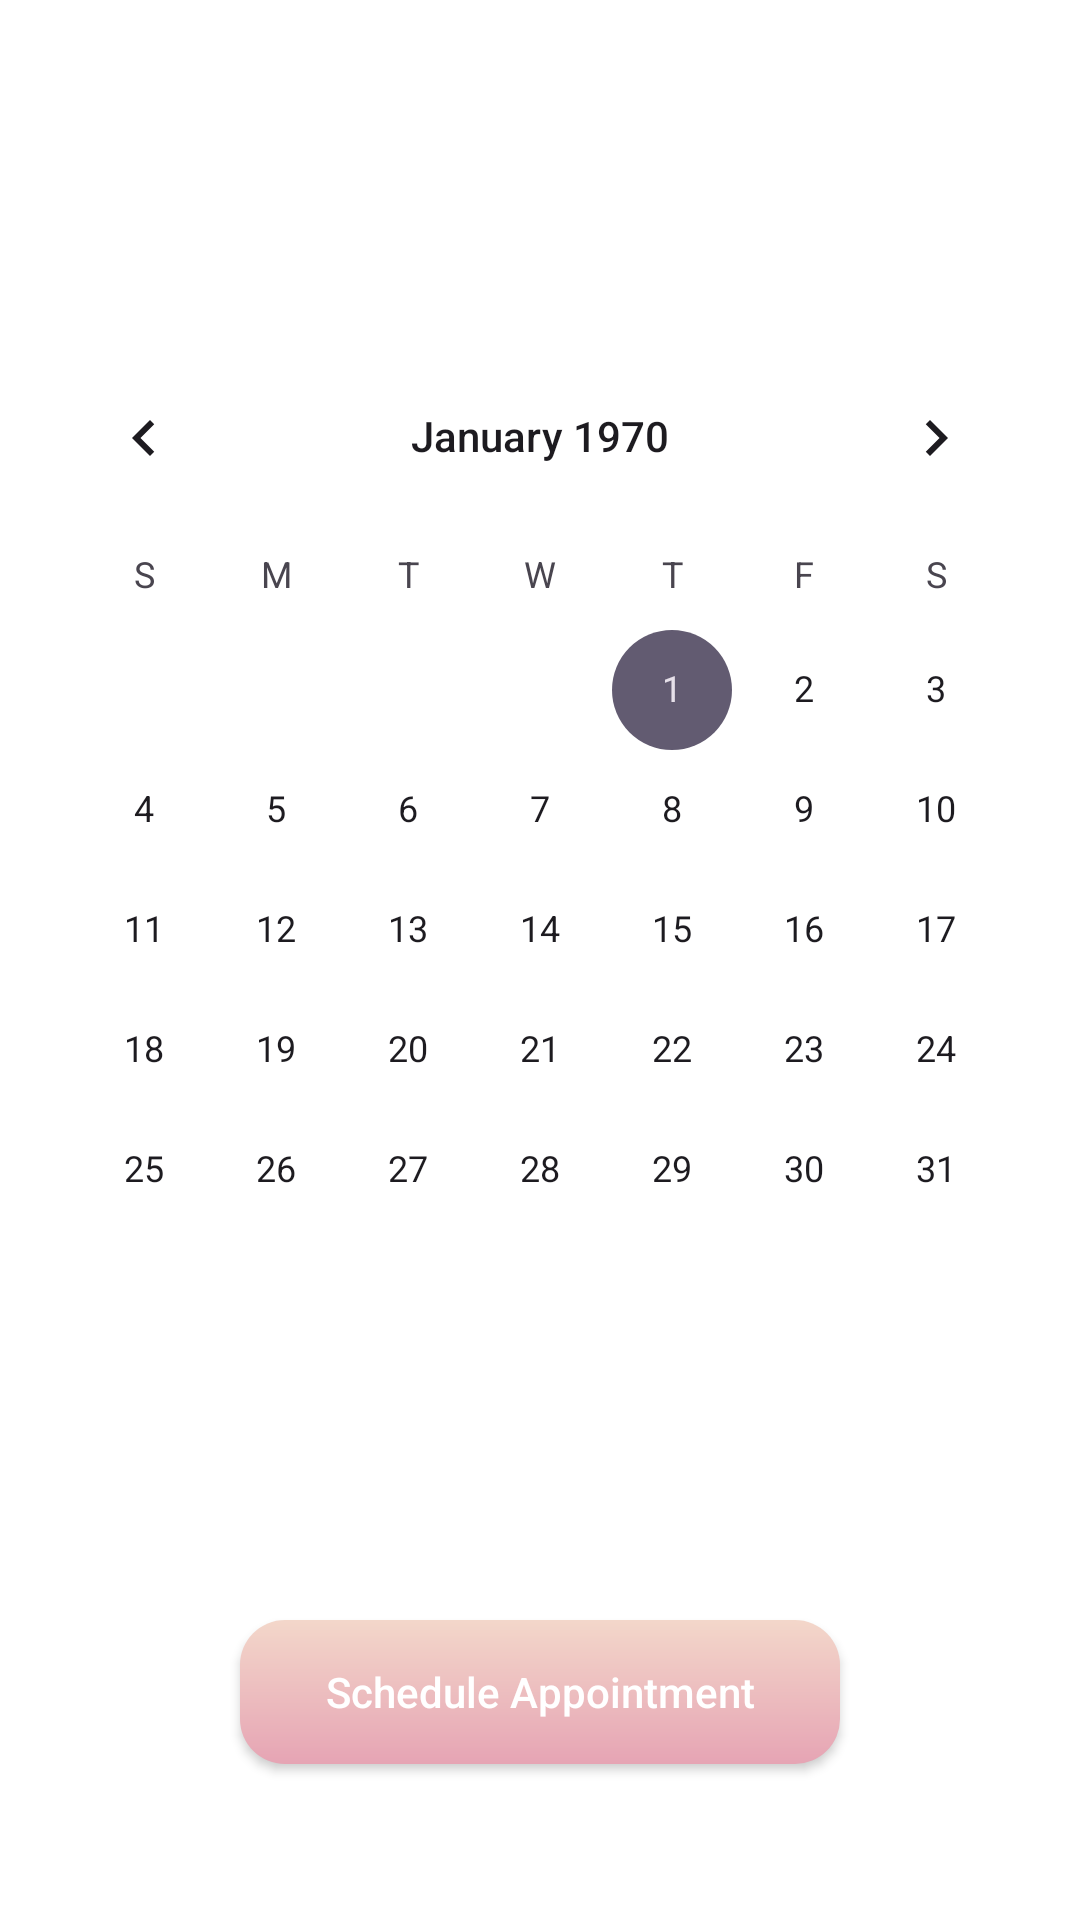

Write the Android layout XML for this screen, with the resource values it uses.
<!-- AndroidManifest.xml: application theme Theme.MyApplication -->
<!-- res/layout/fragment_calendar.xml -->
<?xml version="1.0" encoding="utf-8"?>
<androidx.constraintlayout.widget.ConstraintLayout xmlns:android="http://schemas.android.com/apk/res/android"
    xmlns:tools="http://schemas.android.com/tools"
    android:layout_width="match_parent"
    android:layout_height="match_parent"
    xmlns:app="http://schemas.android.com/apk/res-auto"
    android:background="@color/white"
    tools:context=".fragments.offlineMeetFragment">


    <CalendarView
        android:id="@+id/calendar"
        android:layout_width="wrap_content"
        android:layout_height="wrap_content"
        android:layout_marginTop="112dp"
        app:layout_constraintEnd_toEndOf="parent"
        app:layout_constraintHorizontal_bias="0.491"
        app:layout_constraintStart_toStartOf="parent"
        app:layout_constraintTop_toTopOf="parent"
        tools:ignore="MissingConstraints">

    </CalendarView>

    <androidx.appcompat.widget.AppCompatButton
        android:id="@+id/Schedule"
        android:layout_width="200dp"
        android:layout_height="wrap_content"
        android:layout_marginTop="80dp"
        android:background="@drawable/greenbuttongradient"
        android:text="Schedule Appointment"
        android:textAllCaps="false"
        android:textColor="@color/white"
        app:layout_constraintBottom_toBottomOf="parent"
        app:layout_constraintEnd_toEndOf="@+id/calendar"
        app:layout_constraintStart_toStartOf="@+id/calendar"
        app:layout_constraintTop_toBottomOf="@+id/calendar"
        app:layout_constraintVertical_bias="0.163">

    </androidx.appcompat.widget.AppCompatButton>
</androidx.constraintlayout.widget.ConstraintLayout>
<!-- resources referenced by this layout -->
<resources>
  <color name="white">#FFFFFFFF</color>
  <!-- drawable greenbuttongradient (drawable) -->
  <?xml version="1.0" encoding="utf-8"?>
  <shape xmlns:android="http://schemas.android.com/apk/res/android">
      <gradient android:angle="-45" android:startColor="#F3D7CA" android:endColor="#E6A4B4"/>
      <corners android:radius="15dp"/>
  </shape>
  <style name="Theme.MyApplication" parent="Base.Theme.MyApplication" />
  <style name="Base.Theme.MyApplication" parent="Theme.Material3.DayNight.NoActionBar">
          
          
      </style>
</resources>
